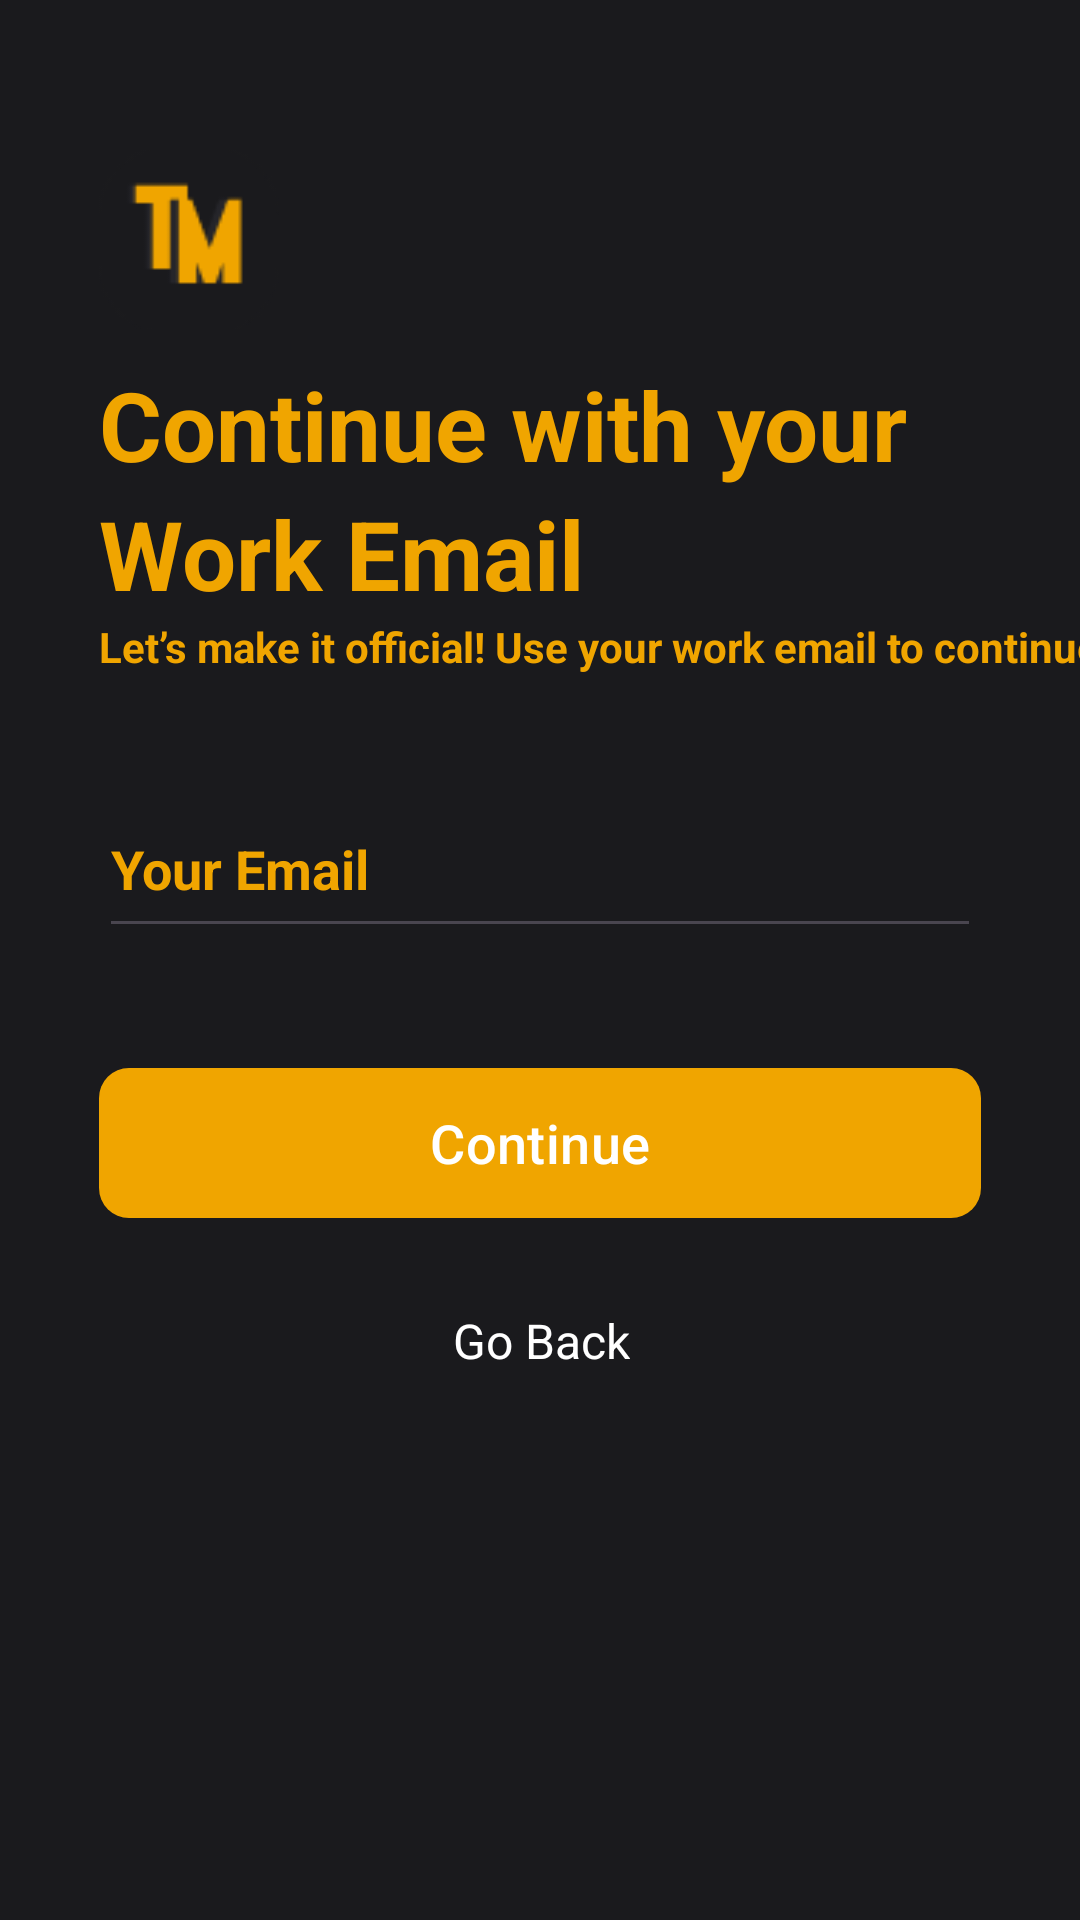

Here is an Android app screen rendered from its layout file. Give the layout XML and the strings, colors and styles it references.
<!-- AndroidManifest.xml: application theme Theme.TradingProject -->
<!-- res/layout/activity_register_email.xml -->
<?xml version="1.0" encoding="utf-8"?>
<androidx.constraintlayout.widget.ConstraintLayout xmlns:android="http://schemas.android.com/apk/res/android"
    xmlns:app="http://schemas.android.com/apk/res-auto"
    xmlns:tools="http://schemas.android.com/tools"
    android:id="@+id/main"
    android:layout_width="match_parent"
    android:layout_height="match_parent"
    android:fitsSystemWindows="true"
    android:background="@color/background_app"
    tools:context=".RegisterEmailActivity">


    <ImageView
        android:id="@+id/imageView"
        android:layout_width="60dp"
        android:layout_height="60dp"
        android:layout_marginStart="33dp"
        android:layout_marginTop="50dp"
        android:background="@drawable/rounded_logo"
        android:scaleType="centerCrop"
        android:src="@drawable/logo"
        app:layout_constraintStart_toStartOf="parent"
        app:layout_constraintTop_toTopOf="parent" />

    <TextView
        android:id="@+id/textView"
        android:layout_width="wrap_content"
        android:layout_height="wrap_content"
        android:layout_marginStart="33dp"
        android:layout_marginTop="120dp"
        android:layout_marginEnd="33dp"
        android:text="Continue with your"
        android:textColor="@color/theme"
        android:textSize="32sp"
        android:textStyle="bold"
        app:layout_constraintEnd_toEndOf="parent"
        app:layout_constraintHorizontal_bias="0.0"
        app:layout_constraintStart_toStartOf="parent"
        app:layout_constraintTop_toTopOf="parent" />

    <TextView
        android:id="@+id/textView2"
        android:layout_width="wrap_content"
        android:layout_height="wrap_content"
        android:layout_marginStart="33dp"
        android:text="Work Email"
        android:textColor="@color/theme"
        android:textSize="32sp"
        android:textStyle="bold"
        app:layout_constraintStart_toStartOf="parent"
        app:layout_constraintTop_toBottomOf="@+id/textView" />


    <TextView
        android:id="@+id/textView3"
        android:layout_width="wrap_content"
        android:layout_height="wrap_content"
        android:layout_marginStart="33dp"
        android:text="Let’s make it official! Use your work email to continue"
        android:textColor="@color/theme"
        android:textSize="14sp"
        android:textStyle="bold"
        app:layout_constraintStart_toStartOf="parent"
        app:layout_constraintTop_toBottomOf="@+id/textView2" />

    <EditText
        android:id="@+id/edit_emailRegister"
        android:layout_width="match_parent"
        android:layout_height="56dp"
        android:layout_marginStart="33dp"
        android:layout_marginTop="35dp"
        android:layout_marginEnd="33dp"
        android:ems="10"
        android:hint="Your Email"
        android:inputType="text"
        android:textStyle="bold"
        android:textColor="@color/white"
        android:textColorHint="@color/theme"
        android:textSize="18sp"
        app:layout_constraintEnd_toEndOf="parent"
        app:layout_constraintHorizontal_bias="0.0"
        app:layout_constraintStart_toStartOf="parent"
        app:layout_constraintTop_toBottomOf="@+id/textView3" />


    <com.google.android.material.button.MaterialButton
        android:id="@+id/btnRegisterEmail"
        android:layout_width="match_parent"
        android:layout_height="50dp"
        android:layout_marginStart="33dp"
        android:layout_marginTop="40dp"
        android:layout_marginEnd="33dp"
        android:background="@drawable/rounded_button"
        android:text="Continue"
        android:textSize="18sp"
        app:backgroundTint="@color/theme"
        app:layout_constraintEnd_toEndOf="parent"
        app:layout_constraintStart_toStartOf="parent"
        app:layout_constraintTop_toBottomOf="@+id/edit_emailRegister" />

    <TextView
        android:id="@+id/btnbackToLogin"
        android:layout_width="wrap_content"
        android:layout_height="wrap_content"
        android:layout_marginStart="177dp"
        android:layout_marginTop="30dp"
        android:layout_marginEnd="176dp"
        android:text="Go Back"
        android:textColor="@color/white"
        android:textSize="16sp"
        app:layout_constraintEnd_toEndOf="parent"
        app:layout_constraintStart_toStartOf="parent"
        app:layout_constraintTop_toBottomOf="@+id/btnRegisterEmail" />


</androidx.constraintlayout.widget.ConstraintLayout>
<!-- resources referenced by this layout -->
<resources>
  <color name="background_app">#1A1A1D</color>
  <color name="theme">#F0A500</color>
  <color name="white">#FFFFFFFF</color>
  <!-- drawable logo: png bitmap (drawable, 1494 bytes) -->
  <!-- drawable rounded_button (drawable) -->
  <?xml version="1.0" encoding="utf-8"?>
  <shape xmlns:android="http://schemas.android.com/apk/res/android"
      android:shape="rectangle">
      <corners android:radius="10dp"/>
  
  </shape>
  <!-- drawable rounded_logo (drawable) -->
  <?xml version="1.0" encoding="utf-8"?>
  <shape xmlns:android="http://schemas.android.com/apk/res/android"
      android:shape="rectangle">
  
      <corners android:radius="50dp"/> 
  </shape>
  <style name="Theme.TradingProject" parent="Base.Theme.TradingProject">
      </style>
  <style name="Base.Theme.TradingProject" parent="Theme.Material3.DayNight.NoActionBar">
          <item name="android:windowBackground">@android:color/transparent</item>
      </style>
</resources>
